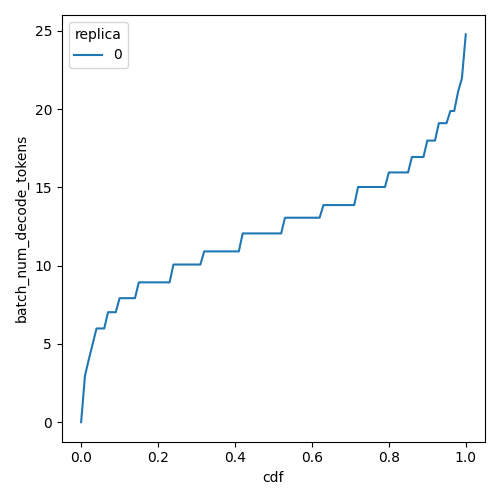

Data behind this chart, as committed beside it:
cdf, batch_num_decode_tokens, replica
0.0, 0.0, 0
0.01, 2.974, 0
0.02, 4.015, 0
0.03, 5.003, 0
0.04, 5.99, 0
0.05, 5.99, 0
0.06, 5.99, 0
0.07, 7.029, 0
0.08, 7.029, 0
0.09, 7.029, 0
0.1, 7.925, 0
0.11, 7.925, 0
0.12, 7.925, 0
0.13, 7.925, 0
0.14, 7.925, 0
0.15, 8.935, 0
0.16, 8.935, 0
0.17, 8.935, 0
0.18, 8.935, 0
0.19, 8.935, 0
0.2, 8.935, 0
0.21, 8.935, 0
0.22, 8.935, 0
0.23, 8.935, 0
0.24, 10.07, 0
0.25, 10.07, 0
0.26, 10.07, 0
0.27, 10.07, 0
0.28, 10.07, 0
0.29, 10.07, 0
0.3, 10.07, 0
0.31, 10.07, 0
0.32, 10.91, 0
0.33, 10.91, 0
0.34, 10.91, 0
0.35, 10.91, 0
0.36, 10.91, 0
0.37, 10.91, 0
0.38, 10.91, 0
0.39, 10.91, 0
0.4, 10.91, 0
0.41, 10.91, 0
0.42, 12.06, 0
0.43, 12.06, 0
0.44, 12.06, 0
0.45, 12.06, 0
0.46, 12.06, 0
0.47, 12.06, 0
0.48, 12.06, 0
0.49, 12.06, 0
0.5, 12.06, 0
0.51, 12.06, 0
0.52, 12.06, 0
0.53, 13.07, 0
0.54, 13.07, 0
0.55, 13.07, 0
0.56, 13.07, 0
0.57, 13.07, 0
0.58, 13.07, 0
0.59, 13.07, 0
... 41 more rows
